Run: headless pygame with SDL's dummy video driver; simulated clock (each Clock.tick advances the game by its frame time, no real sleeping); random seed 0; keys injected as events and as key.get_pressed() state; no mouse input.
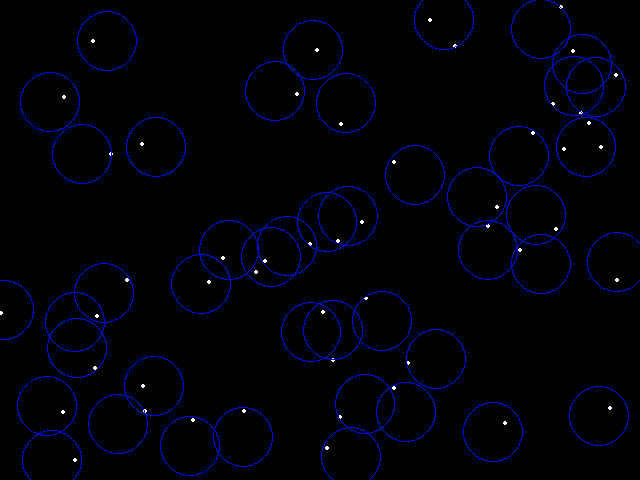
Frame 1 of 4 · flips 1–60 · no input
Frame 2 of 4 · flips 61–180 · tapped SPACE, RETURN · held RIGHT (→), D · screen unchanged from frame 1, image omitted
Frame 3 of 4 · flips 181–300 · held DOWN (↓), S · screen unchanged from frame 2, image omitted
Frame 4 of 4 · flips 301–420 · held LEFT (←), A, UP (↑), W · screen unchanged from frame 3, image omitted

The pygame program that drew these frames:

from random import randint
from math import sqrt
import pygame


def cartesian_distance_point_to_point(A, B):
    x, y = A[0], A[1]
    sx, sy = B[0], B[1]
    return sqrt((sx - x) ** 2 + (sy - y) ** 2)


def generate_random_points(width, height, p):
    points = []
    for _ in range(p):
        x = randint(0, width)
        y = randint(0, height)
        points.append([x, y])
    points.sort(key=lambda k: k[0] + k[1])
    return points


def solution_fully_covers(demand_points, facility_points, radius):
    covered = 0
    for point in demand_points:
        for facility in facility_points:
            if cartesian_distance_point_to_point(point, facility) <= radius:
                covered = covered + 1
                break
    return covered == len(demand_points)


# Input: the set of tuples of demand points and one tuple facility
# Output: the set of indexes of demand points covered by facility
def points_facility_covers(demand_points, facility, radius):
    output = []
    for i in range(len(demand_points)):
        point = demand_points[i]
        if cartesian_distance_point_to_point(point, facility) <= radius:
            output.append(i)
    return output


def greedy_random_solution(height, demand_points, radius):
    sol = []
    uncovered_demand = [i for i in demand_points]
    while len(uncovered_demand) > 0:
        sol_candidates = []
        leftmost_demand = uncovered_demand[0][0] + radius
        step_solution_covered_points = []

        p = len(uncovered_demand) # generate at most p facilities
        sol_ = generate_random_points(leftmost_demand, height, p)
        for facility in sol_:
            # points_covered is a list of indexes of uncovered_demand that are now covered
            points_covered = points_facility_covers(uncovered_demand, facility, radius)
            if len(points_covered) > 0:
                sol_candidates.append(facility)
                # remove covered points from uncovered demand
                uncovered = []
                for index in range(len(uncovered_demand)):
                    if index in points_covered:
                        points_covered.remove(index)
                    else:
                        uncovered.append(uncovered_demand[index])
                uncovered_demand = uncovered



        sol = sol + sol_candidates

    return sol


def solution(width, height, demand_points, radius):
    p = len(demand_points)
    solution_found = False
    sol = None
    while not solution_found:
        sol = generate_random_points(width, height, randint(p, p + 5))
        solution_found = solution_fully_covers(demand_points, sol, radius)
    return sol


def show_sol(dpoints, floc, fradius):
    pygame.init()
    screen = pygame.display.set_mode((640, 480))
    surface = pygame.Surface(screen.get_size())
    running = True

    while running:
        surface.fill((0, 0, 0))
        screen.blit(surface, (0, 0))
        for event in pygame.event.get():
            if event.type == pygame.QUIT:
                running = False
        for point in dpoints:
            pygame.draw.circle(screen, (255, 255, 255), (point[0], point[1]), 2, 0)
        for facility in floc:
            pygame.draw.circle(screen, (0, 0, 255), (facility[0], facility[1]), fradius, 1)
        pygame.display.flip()
    pygame.quit()


def simul():
    radius = 30
    demand_points = generate_random_points(620, 460, 50)
    print("Waiting for solution.")
    sol = greedy_random_solution(460, demand_points, radius)
    show_sol(demand_points, sol, radius)

simul()
